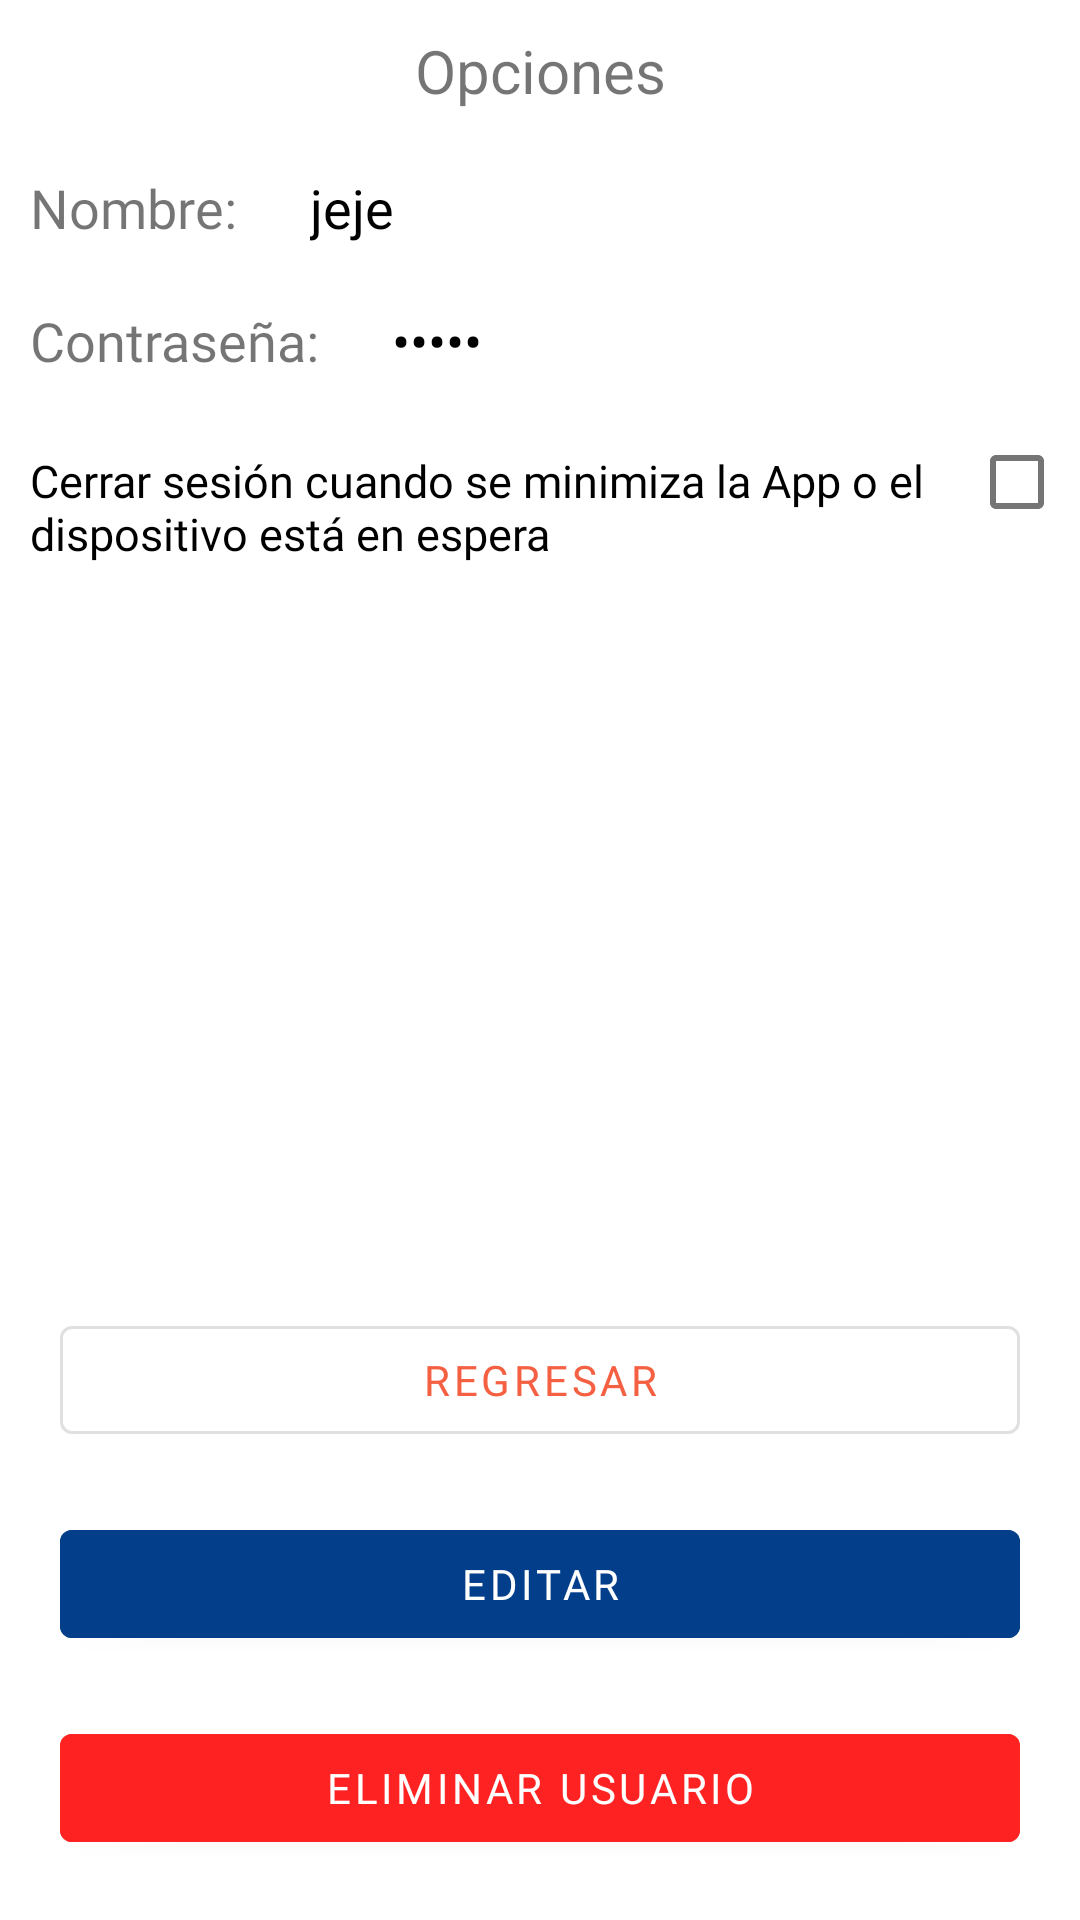

This screen was rendered from an Android layout file. Write that file and the resources it references.
<!-- AndroidManifest.xml: application theme Theme.PasswordManager -->
<!-- res/layout/activity_options.xml -->
<?xml version="1.0" encoding="utf-8"?>
<LinearLayout xmlns:android="http://schemas.android.com/apk/res/android"
    xmlns:app="http://schemas.android.com/apk/res-auto"
    xmlns:tools="http://schemas.android.com/tools"
    android:layout_width="match_parent"
    android:layout_height="match_parent"
    android:orientation="vertical"
    tools:context=".sidemenuactivities.OptionsActivity">

    <com.google.android.material.textview.MaterialTextView
        android:layout_width="match_parent"
        android:layout_height="wrap_content"
        android:gravity="center"
        android:padding="10dp"
        android:text="Opciones"
        android:textSize="20sp" />

    <LinearLayout
        android:layout_width="match_parent"
        android:layout_height="wrap_content"
        android:orientation="horizontal">

        <TextView
            android:layout_width="wrap_content"
            android:layout_height="wrap_content"
            android:fontFamily="@font/helvetica"
            android:padding="10dp"
            android:text="Nombre: "
            android:textSize="18sp" />

        <TextView
            android:id="@+id/nombreTxt"
            android:layout_width="wrap_content"
            android:layout_height="wrap_content"
            android:fontFamily="@font/helvetica"
            android:padding="10dp"
            android:text="jeje"
            android:textColor="@color/black"
            android:textSize="18sp" />

    </LinearLayout>

    <LinearLayout
        android:layout_width="match_parent"
        android:layout_height="wrap_content"
        android:orientation="horizontal">

        <TextView
            android:layout_width="wrap_content"
            android:layout_height="wrap_content"
            android:fontFamily="@font/helvetica"
            android:padding="10dp"
            android:text="Contraseña: "
            android:textSize="18sp" />

        <TextView
            android:id="@+id/contraseniaTxt"
            android:layout_width="wrap_content"
            android:layout_height="wrap_content"
            android:fontFamily="@font/helvetica"
            android:inputType="textPassword"
            android:padding="10dp"
            android:text="Jeje "
            android:textColor="@color/black"
            android:textSize="18sp" />

    </LinearLayout>


    <LinearLayout
        android:layout_width="match_parent"
        android:layout_height="wrap_content"
        android:orientation="horizontal">

        <com.google.android.material.textview.MaterialTextView
            android:layout_width="wrap_content"
            android:layout_height="wrap_content"
            android:layout_weight="5"
            android:fontFamily="@font/helvetica"
            android:padding="10dp"
            android:text="Cerrar sesión cuando se minimiza la App o el dispositivo está en espera"
            android:textColor="@color/black"
            android:textSize="15sp" />

        <com.google.android.material.checkbox.MaterialCheckBox
            android:id="@+id/checkBox"
            android:layout_width="50dp"
            android:layout_height="50dp"
            android:layout_weight="1" />
    </LinearLayout>

    <LinearLayout
        android:layout_width="match_parent"
        android:layout_height="match_parent"
        android:gravity="bottom"
        android:orientation="vertical"
        android:padding="10dp">

        <com.google.android.material.button.MaterialButton
            android:id="@+id/cancel"
            style="?attr/materialButtonOutlinedStyle"
            android:layout_width="match_parent"
            android:layout_height="wrap_content"
            android:layout_marginHorizontal="10dp"
            android:layout_marginVertical="10dp"
            android:fontFamily="@font/helvetica"
            android:gravity="center"
            android:text="Regresar"
            android:textColor="#f56042"
            android:textSize="14sp"
            app:rippleColor="#f56042" />

        <com.google.android.material.button.MaterialButton
            android:id="@+id/editar"
            android:layout_width="match_parent"
            android:layout_height="wrap_content"
            android:layout_marginHorizontal="10dp"
            android:layout_marginVertical="10dp"
            android:backgroundTint="#023E8A"
            android:fontFamily="@font/helvetica"
            android:gravity="center"
            android:paddingHorizontal="10dp"
            android:text="Editar"
            android:textColor="@color/white"
            android:textSize="14sp"
            app:rippleColor="#0096C7" />

        <com.google.android.material.button.MaterialButton
            android:id="@+id/eliminar"
            android:layout_width="match_parent"
            android:layout_height="wrap_content"
            android:layout_marginHorizontal="10dp"
            android:layout_marginVertical="10dp"
            android:backgroundTint="#FF2222"
            android:fontFamily="@font/helvetica"
            android:gravity="center"
            android:paddingHorizontal="10dp"
            android:text="Eliminar usuario"
            android:textColor="@color/white"
            android:textSize="14sp"
            app:rippleColor="#0096C7" />

    </LinearLayout>
</LinearLayout>
<!-- resources referenced by this layout -->
<resources>
  <color name="black">#FF000000</color>
  <color name="white">#FFFFFFFF</color>
  <style name="Theme.PasswordManager" parent="Theme.MaterialComponents.Light.NoActionBar">
          
          <item name="colorPrimary">#023E8A</item>
          <item name="colorPrimaryVariant">#39383A</item>
          <item name="colorOnPrimary">@color/white</item>
          
          <item name="colorSecondary">@color/teal_200</item>
          <item name="colorSecondaryVariant">@color/teal_700</item>
          <item name="colorOnSecondary">@color/black</item>
          
          <item name="android:statusBarColor" tools:targetApi="l">?attr/colorPrimaryVariant</item>
          
      </style>
  <color name="teal_200">#FF03DAC5</color>
  <color name="teal_700">#FF018786</color>
</resources>
